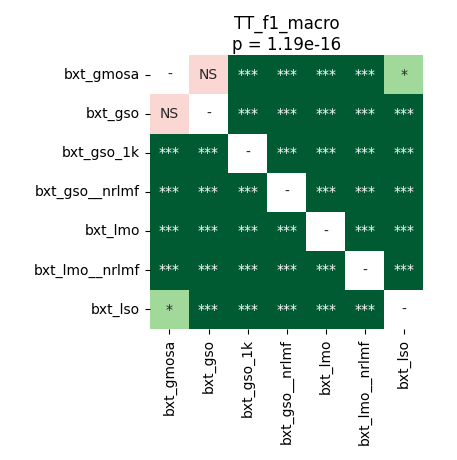

The file beside this chart, header and first rows:
	bxt_gmosa	bxt_gso	bxt_gso_1k	bxt_gso__nrlmf	bxt_lmo	bxt_lmo__nrlmf	bxt_lso
bxt_gmosa	1.0	0.1297	3.372995476973684e-05	3.372995476973684e-05	3.372995476973684e-05	3.372995476973684e-05	0.02621
bxt_gso	0.1297	1.0	3.372995476973684e-05	3.372995476973684e-05	3.372995476973684e-05	3.372995476973684e-05	3.372995476973684e-05
bxt_gso_1k	3.372995476973684e-05	3.372995476973684e-05	1.0	3.372995476973684e-05	3.372995476973684e-05	3.372995476973684e-05	3.372995476973684e-05
bxt_gso__nrlmf	3.372995476973684e-05	3.372995476973684e-05	3.372995476973684e-05	1.0	3.372995476973684e-05	3.372995476973684e-05	3.372995476973684e-05
bxt_lmo	3.372995476973684e-05	3.372995476973684e-05	3.372995476973684e-05	3.372995476973684e-05	1.0	3.372995476973684e-05	3.372995476973684e-05
bxt_lmo__nrlmf	3.372995476973684e-05	3.372995476973684e-05	3.372995476973684e-05	3.372995476973684e-05	3.372995476973684e-05	1.0	3.372995476973684e-05
bxt_lso	0.02621	3.372995476973684e-05	3.372995476973684e-05	3.372995476973684e-05	3.372995476973684e-05	3.372995476973684e-05	1.0
